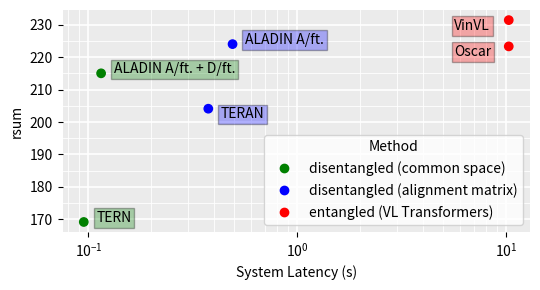

This chart was generated by the following Python code:
import numpy as np
import matplotlib.pyplot as plt
import matplotlib.cbook as cbook
from matplotlib.colors import ListedColormap
import math

from matplotlib.ticker import AutoMinorLocator

x_log_scale = True

if __name__ == '__main__':
    data = {'models': ['ALADIN A/ft. + D/ft.', 'ALADIN A/ft.', 'Oscar', 'VinVL', 'TERN', 'TERAN'],
            'times': [0.023*5, 0.098*5, 2.06*5, 2.06*5, 0.019*5, 0.075*5],
            'rsums': [215.0, 224.0, 223.3, 231.4, 169.2, 204.1],
            'color_ids': [0, 1, 2, 2, 0, 1]}

    # colors_palette = ['green', 'purple', 'red']
    labels = ['disentangled (common space)', 'disentangled (alignment matrix)', 'entangled (VL Transformers)']
    colors = ListedColormap(['g', 'b', 'r'])

    fig, ax = plt.subplots(figsize=(5.5, 3.0))
    volume = 60

    # Give plot a gray background like ggplot.
    ax.set_facecolor('#EBEBEB')
    ax.set_axisbelow(True)
    # Remove border around plot.
    [ax.spines[side].set_visible(False) for side in ax.spines]
    # Style the grid.
    ax.grid(which='major', color='white', linewidth=1.2)
    ax.grid(which='minor', color='white', linewidth=0.6)
    # Show the minor ticks and grid.
    ax.minorticks_on()
    # Now hide the minor ticks (but leave the gridlines).
    ax.tick_params(which='minor', bottom=False, left=False)

    # Only show minor gridlines once in between major gridlines.
    ax.xaxis.set_minor_locator(AutoMinorLocator(2))
    ax.yaxis.set_minor_locator(AutoMinorLocator(2))

    # colors = [colors_palette[i] for i in data['color_ids']]
    # labels = [legend[i] for i in data['color_ids']]
    scatter = ax.scatter(data['times'], data['rsums'], c=data['color_ids'], cmap=colors)

    for x, y, txt, c_id in zip(data['times'], data['rsums'], data['models'], data['color_ids']):
        if x < 6:
            delta_x = 0.3
            delta_y = 0
        else:
            delta_x = -1.3 if not x_log_scale else -1.3
            delta_y = -3
        if txt == 'TERAN':
            delta_y -= 3
        coords = (x + x*(10**(delta_x/5) - 1), y + delta_y) if x_log_scale else (x + delta_x, y + delta_y)
        # ax.annotate(txt, coords, bbox=dict(boxstyle="square,pad=0.2", fc="cyan", ec="b", lw=1))
        ax.text(coords[0], coords[1], txt, style='italic',
                bbox={'facecolor': colors(c_id), 'alpha': 0.3, 'pad': 2})
    if x_log_scale:
        ax.set_xscale('log')
    ax.set_xlabel('System Latency (s)')
    ax.set_ylabel('rsum')
    handles, _ = scatter.legend_elements()
    ax.legend(handles, labels, loc="lower right", title='Method')
    # ax.set_title('Volume and percent change')

    fig.tight_layout()

    plt.savefig('efficiency-vs-effectiveness.pdf')
    plt.show()